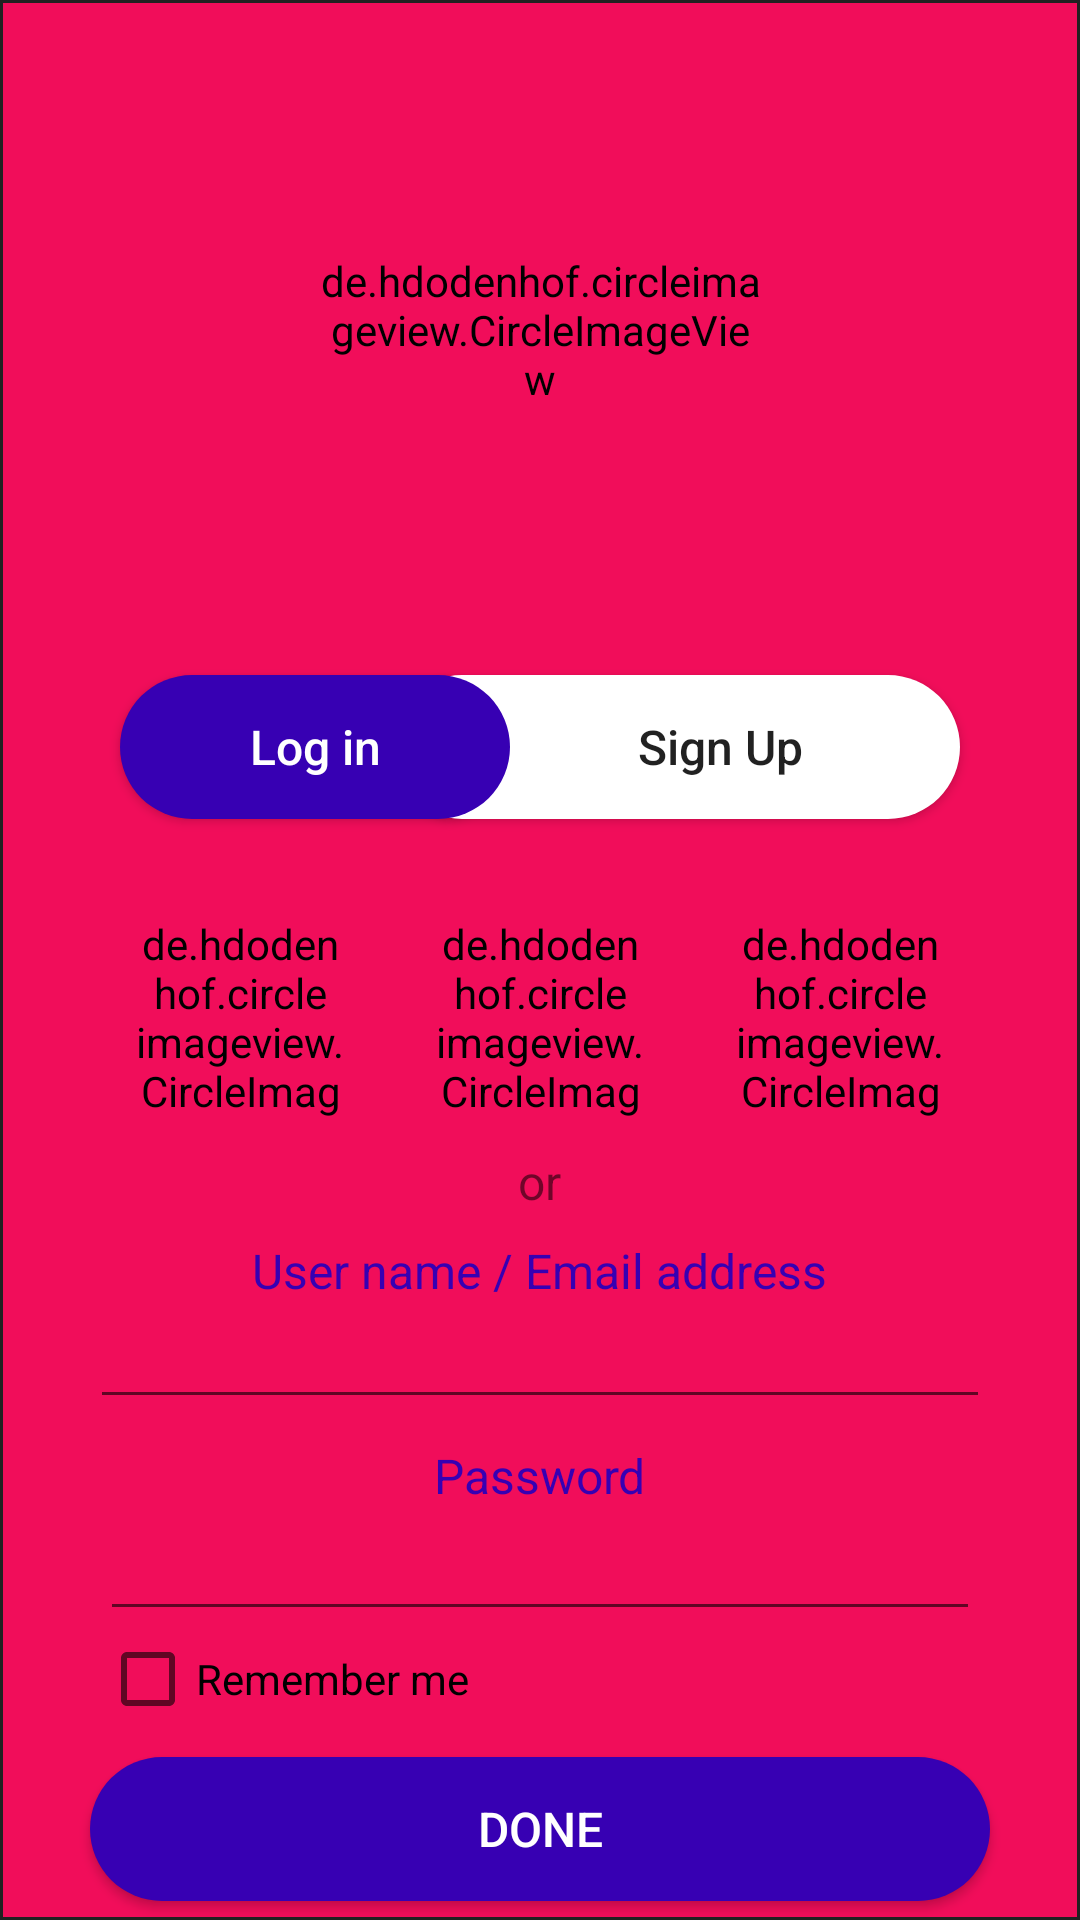

This screen was rendered from an Android layout file. Write that file and the resources it references.
<!-- AndroidManifest.xml: application theme Theme.AssignmentCA2 -->
<!-- res/layout/activity_solution1.xml -->
<?xml version="1.0" encoding="utf-8"?>
<RelativeLayout xmlns:android="http://schemas.android.com/apk/res/android"
    xmlns:app="http://schemas.android.com/apk/res-auto"
    xmlns:tools="http://schemas.android.com/tools"
    android:layout_width="match_parent"
    android:layout_height="match_parent"
    tools:context=".Solution1"
    android:background="@drawable/border"
    android:layout_margin="16dp">

    <de.hdodenhof.circleimageview.CircleImageView
        android:id="@+id/dp_image"
        android:layout_width="150dp"
        android:layout_height="150dp"
        android:layout_centerHorizontal="true"
        android:layout_marginTop="35dp"
        android:src="@drawable/dp" />

    <Button
        android:id="@+id/btn1"
        android:layout_width="200dp"
        android:layout_height="wrap_content"
        android:layout_below="@+id/dp_image"
        android:paddingLeft="30dp"
        android:layout_marginTop="40dp"
        android:layout_marginLeft="130dp"
        android:layout_marginRight="40dp"
        android:background="@drawable/btn_round"
        android:backgroundTint="#FFFFFF"
        android:text="Sign Up"
        android:textAllCaps="false"
        android:textSize="16sp" />

    <Button
        android:id="@+id/btn2"
        android:layout_width="130dp"
        android:layout_height="wrap_content"
        android:layout_below="@+id/dp_image"
        android:layout_marginLeft="40dp"
        android:layout_marginTop="40dp"
        android:background="@drawable/btn_round"
        android:text="Log in"
        android:textAllCaps="false"
        android:textColor="@color/white"
        android:textSize="16sp" />

    <de.hdodenhof.circleimageview.CircleImageView
        android:id="@+id/t_image"
        android:layout_width="70dp"
        android:layout_height="70dp"
        android:layout_below="@id/dp_image"
        android:layout_centerHorizontal="true"
        android:layout_marginTop="120dp"
        android:src="@drawable/t" />

    <de.hdodenhof.circleimageview.CircleImageView
        android:id="@+id/i_image"
        android:layout_width="70dp"
        android:layout_height="70dp"
        android:layout_below="@+id/dp_image"
        android:layout_marginTop="120dp"
        android:layout_marginRight="30dp"
        android:layout_toLeftOf="@+id/t_image"
        android:src="@drawable/i" />

    <de.hdodenhof.circleimageview.CircleImageView
        android:id="@+id/g_image"
        android:layout_width="70dp"
        android:layout_height="70dp"
        android:layout_below="@+id/dp_image"
        android:layout_marginLeft="30dp"
        android:layout_marginTop="120dp"
        android:layout_toRightOf="@+id/t_image"
        android:src="@drawable/g" />

    <TextView
        android:id="@+id/or"
        android:layout_width="wrap_content"
        android:layout_height="wrap_content"
        android:text="or"
        android:textSize="16sp"
        android:layout_below="@+id/t_image"
        android:layout_centerHorizontal="true"
        android:layout_marginTop="8dp"/>

    <TextView
        android:id="@+id/tv_email"
        android:layout_width="wrap_content"
        android:layout_height="wrap_content"
        android:layout_below="@+id/or"
        android:layout_centerHorizontal="true"
        android:layout_marginTop="8dp"
        android:text="User name / Email address"
        android:textColor="@color/purple_700"
        android:textSize="16sp" />

    <EditText
        android:id="@+id/et_email"
        android:layout_width="300dp"
        android:layout_height="wrap_content"
        android:layout_below="@+id/tv_email"
        android:layout_centerHorizontal="true"
        android:ems="10"
        android:inputType="textEmailAddress"
        android:textAlignment="center"
        android:textColor="@color/white"
        android:textSize="16sp" />

    <TextView
        android:id="@+id/tv_password"
        android:layout_width="wrap_content"
        android:layout_height="wrap_content"
        android:layout_below="@+id/et_email"
        android:layout_centerHorizontal="true"
        android:layout_marginTop="8dp"
        android:text="Password"
        android:textColor="@color/purple_700"
        android:textSize="16sp" />

    <EditText
        android:id="@+id/et_password"
        android:layout_width="wrap_content"
        android:layout_height="wrap_content"
        android:layout_below="@id/tv_password"
        android:layout_centerHorizontal="true"
        android:layout_marginTop="-10dp"
        android:ems="10"
        android:inputType="textPassword"
        android:letterSpacing="0.5"
        android:textAlignment="center"
        android:textColor="@color/white"
        android:textSize="25sp" />

    <CheckBox
        android:id="@+id/ch_box"
        android:layout_width="wrap_content"
        android:layout_height="wrap_content"
        android:text="Remember me"
        android:layout_below="@id/et_password"
        android:layout_alignLeft="@id/et_password"/>

    <Button
        android:id="@+id/btn_done"
        android:layout_width="300dp"
        android:layout_height="wrap_content"
        android:layout_below="@+id/ch_box"
        android:layout_centerHorizontal="true"
        android:layout_marginTop="10dp"
        android:background="@drawable/btn_round"
        android:drawableRight="@drawable/arrow_forward"
        android:paddingLeft="20dp"
        android:paddingRight="20dp"
        android:text="Done"
        android:textColor="@color/white"
        android:textSize="16sp" />

    <TextView
        android:id="@+id/tv_forget_password"
        android:layout_width="wrap_content"
        android:layout_height="wrap_content"
        android:text="Forget Password?"
        android:textColor="@color/white"
        android:textSize="16sp"
        android:layout_centerHorizontal="true"
        android:layout_below="@+id/btn_done"
        android:layout_marginTop="8dp"/>

</RelativeLayout>
<!-- resources referenced by this layout -->
<resources>
  <color name="purple_700">#FF3700B3</color>
  <color name="white">#FFFFFF</color>
  <!-- drawable border (drawable) -->
  <?xml version="1.0" encoding="utf-8"?>
  <shape xmlns:android="http://schemas.android.com/apk/res/android">
      <stroke
          android:width="1sp"
          android:color="#222121" />
  </shape>
  <!-- drawable btn_round (drawable) -->
  <?xml version="1.0" encoding="utf-8"?>
  <shape xmlns:android="http://schemas.android.com/apk/res/android" android:shape="rectangle">
      <solid android:color="@color/purple_700"></solid>
      <corners android:radius="50dp"/>
  </shape>
  <!-- drawable dp: jpg bitmap (drawable, 17789 bytes) -->
  <!-- drawable g: jpg bitmap (drawable, 11944 bytes) -->
  <!-- drawable i: jpg bitmap (drawable, 15445 bytes) -->
  <!-- drawable t: jpg bitmap (drawable, 17129 bytes) -->
  <style name="Theme.AssignmentCA2" parent="Theme.AppCompat.Light.NoActionBar">
          
          <item name="colorPrimary">@color/purple_500</item>
          <item name="colorPrimaryVariant">@color/purple_700</item>
          <item name="colorOnPrimary">@color/white</item>
          
          <item name="colorSecondary">@color/teal_200</item>
          <item name="colorSecondaryVariant">@color/teal_700</item>
          <item name="colorOnSecondary">@color/black</item>
          
          <item name="android:statusBarColor" tools:targetApi="l">?attr/colorPrimaryVariant</item>
          
          <item name="android:background">@color/pink</item>
      </style>
  <color name="purple_500">#FF6200EE</color>
  <color name="teal_200">#FF03DAC5</color>
  <color name="teal_700">#FF018786</color>
  <color name="black">#FF000000</color>
  <color name="pink">#F10D5A</color>
</resources>
